Run: headless pygame with SDL's dummy video driver; simulated clock (each Clock.tick advances the game by its frame time, no real sleeping); random seed 0; keys injected as events and as key.get_pressed() state; no mouse input; restart key R tapped at the start of phases 3 and 4.
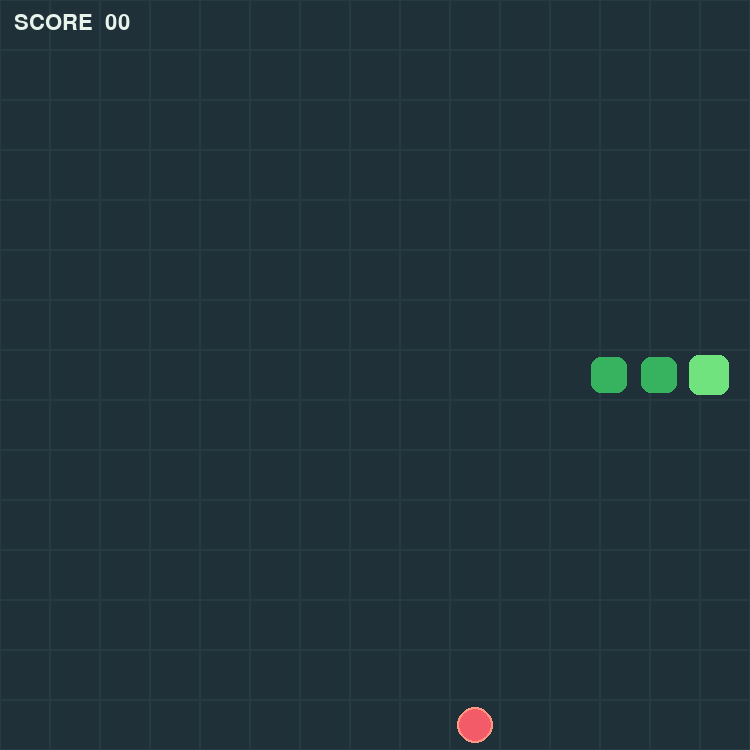
Frame 1 of 4 · flips 1–60 · no input
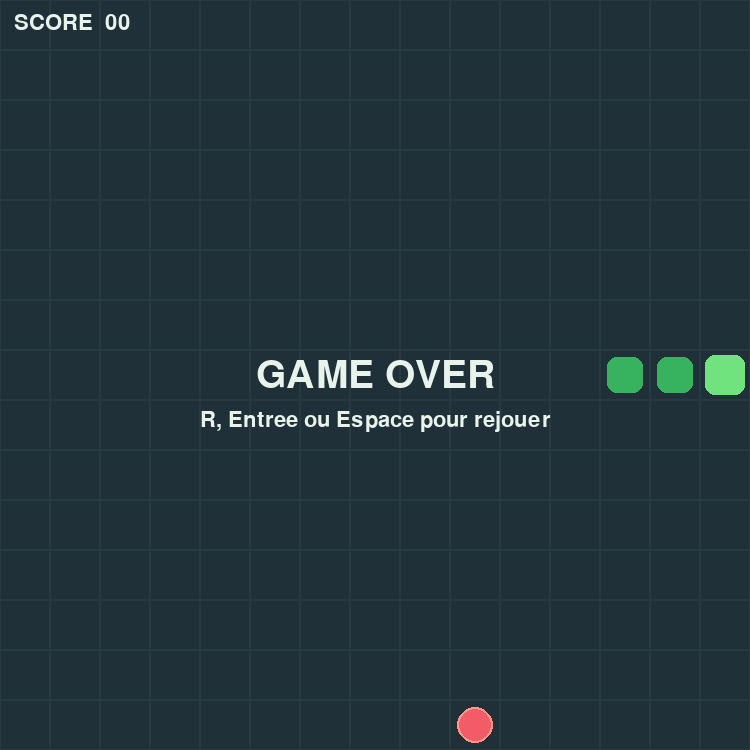
Frame 2 of 4 · flips 61–180 · tapped SPACE, RETURN · held RIGHT (→), D
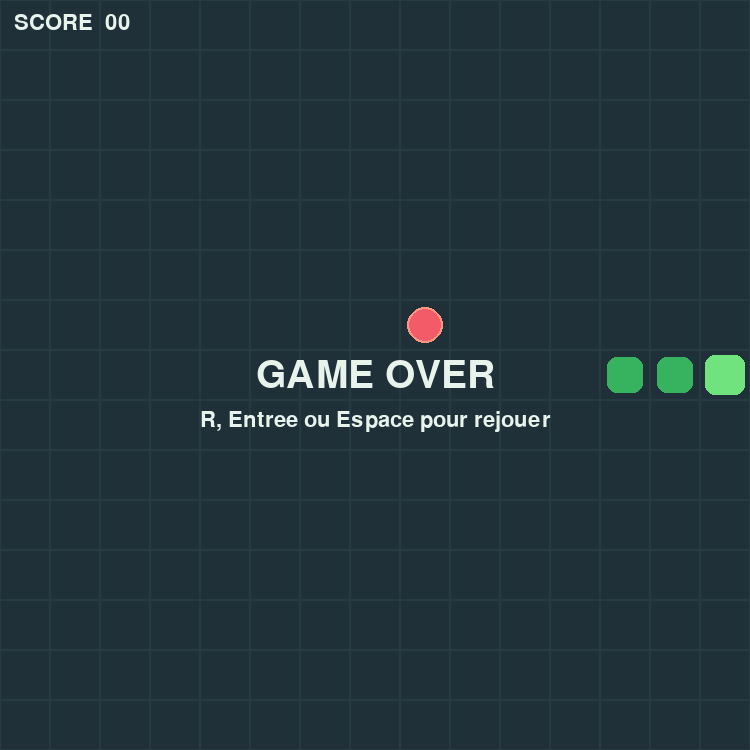
Frame 3 of 4 · flips 181–300 · tapped R · held DOWN (↓), S
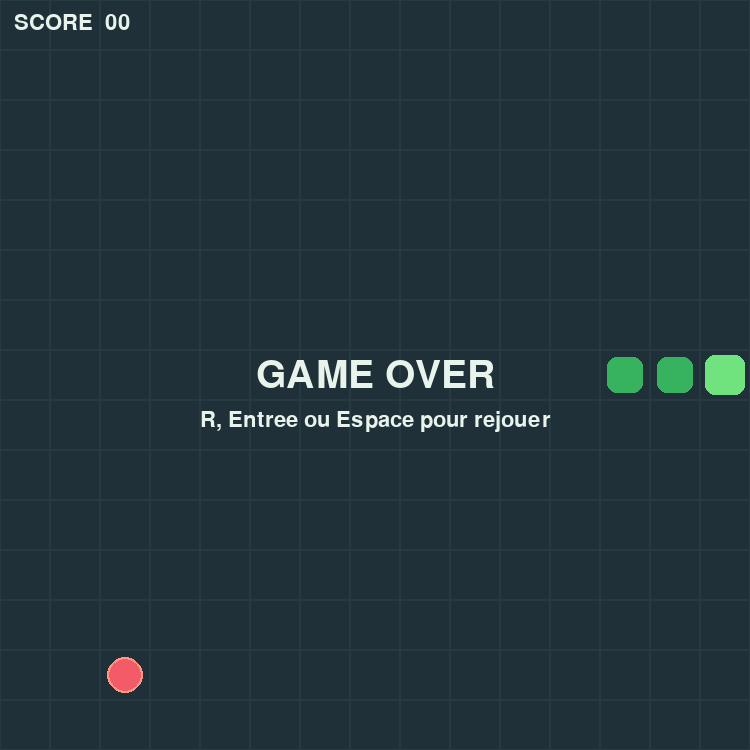
Frame 4 of 4 · flips 301–420 · tapped R · held LEFT (←), A, UP (↑), W

The pygame program that drew these frames:

import pygame
from random import choice

cell_size = 50
grid_width = 15
grid_height = 15
move_delay = 125

background = (18, 28, 38)
board_color = (31, 48, 57)
board_line = (38, 58, 66)
head_color = (112, 226, 126)
body_color = (55, 178, 94)
apple_color = (244, 91, 105)
text_color = (231, 243, 235)

directions = {
    pygame.K_UP: (0, -1),
    pygame.K_w: (0, -1),
    pygame.K_DOWN: (0, 1),
    pygame.K_s: (0, 1),
    pygame.K_LEFT: (-1, 0),
    pygame.K_a: (-1, 0),
    pygame.K_RIGHT: (1, 0),
    pygame.K_d: (1, 0),
}


def new_apple(snake):
    free_cells = [
        (x, y)
        for y in range(grid_height)
        for x in range(grid_width)
        if (x, y) not in snake
    ]
    return choice(free_cells) if free_cells else None


def reset_game():
    snake = [(7, 7), (6, 7), (5, 7)]
    return snake, (1, 0), [(1, 0)], new_apple(snake), 0, False


pygame.init()
pygame.display.set_caption("Snake")
screen = pygame.display.set_mode((grid_width * cell_size, grid_height * cell_size))
clock = pygame.time.Clock()
font = pygame.font.Font(None, 32)
large_font = pygame.font.Font(None, 58)
snake, direction, direction_queue, apple_position, score, game_over = reset_game()
previous_snake = snake[:]
time_since_move = 0
running = True

while running:
    elapsed = clock.tick(60)
    time_since_move += elapsed

    for event in pygame.event.get():
        if event.type == pygame.QUIT:
            running = False
        elif event.type == pygame.KEYDOWN:
            if game_over and event.key in (pygame.K_r, pygame.K_RETURN, pygame.K_SPACE):
                snake, direction, direction_queue, apple_position, score, game_over = reset_game()
                previous_snake = snake[:]
                time_since_move = 0
            elif event.key in directions and not game_over:
                new_direction = directions[event.key]
                last_direction = direction_queue[-1]
                if new_direction != (-last_direction[0], -last_direction[1]) and new_direction != last_direction:
                    direction_queue.append(new_direction)

    while time_since_move >= move_delay and not game_over:
        time_since_move -= move_delay
        previous_snake = snake[:]
        if len(direction_queue) > 1:
            direction_queue.pop(0)
        direction = direction_queue[0]
        head_x, head_y = snake[0]
        new_head = (head_x + direction[0], head_y + direction[1])
        hits_wall = not (0 <= new_head[0] < grid_width and 0 <= new_head[1] < grid_height)
        hits_body = new_head in snake[:-1]
        if hits_wall or hits_body:
            game_over = True
            break

        snake.insert(0, new_head)
        if new_head == apple_position:
            score += 1
            apple_position = new_apple(snake)
        else:
            snake.pop()

    screen.fill(background)
    for y in range(grid_height):
        for x in range(grid_width):
            rect = pygame.Rect(x * cell_size, y * cell_size, cell_size, cell_size)
            pygame.draw.rect(screen, board_color, rect)
            pygame.draw.rect(screen, board_line, rect, 1)

    if apple_position is not None:
        apple_center = (apple_position[0] * cell_size + cell_size // 2,
                        apple_position[1] * cell_size + cell_size // 2)
        pygame.draw.circle(screen, (255, 150, 130), apple_center, cell_size // 3 + 2)
        pygame.draw.circle(screen, apple_color, apple_center, cell_size // 3)

    interpolation = min(1, time_since_move / move_delay)
    for index, (x, y) in enumerate(snake):
        old_x, old_y = previous_snake[min(index, len(previous_snake) - 1)]
        draw_x = (old_x + (x - old_x) * interpolation) * cell_size
        draw_y = (old_y + (y - old_y) * interpolation) * cell_size
        inset = 5 if index == 0 else 7
        rect = pygame.Rect(draw_x + inset, draw_y + inset,
                           cell_size - inset * 2, cell_size - inset * 2)
        pygame.draw.rect(screen, head_color if index == 0 else body_color, rect, border_radius=10)

    score_surface = font.render(f"SCORE  {score:02d}", True, text_color)
    screen.blit(score_surface, (14, 12))
    if game_over:
        message = large_font.render("GAME OVER", True, text_color)
        prompt = font.render("R, Entree ou Espace pour rejouer", True, text_color)
        screen.blit(message, message.get_rect(center=screen.get_rect().center))
        screen.blit(prompt, prompt.get_rect(center=(screen.get_rect().centerx, screen.get_rect().centery + 45)))

    pygame.display.flip()

pygame.quit()
